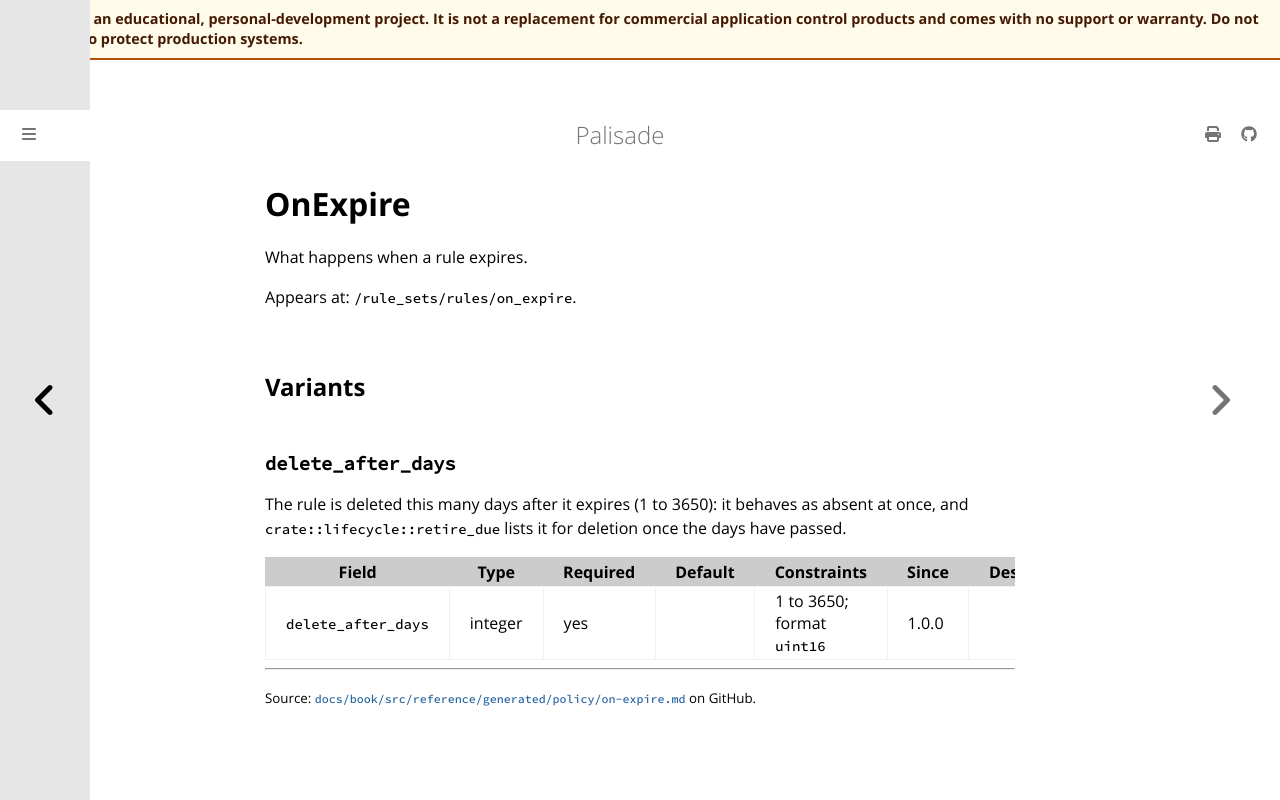

repository: jusso-dev/palisade · page: latest/docs/book/src/reference/generated/policy/on-expire.html · generator: mdbook

# OnExpire

<!-- Generated by `cargo xtask docs generate` from `schemas/policy/v1.json`. Do not edit by hand. -->

What happens when a rule expires.

Appears at: `/rule_sets/rules/on_expire`.

## Variants

### `delete_after_days`

The rule is deleted this many days after it expires (1 to 3650):
it behaves as absent at once, and `crate::lifecycle::retire_due`
lists it for deletion once the days have passed.

| Field | Type | Required | Default | Constraints | Since | Description |
|---|---|---|---|---|---|---|
| `delete_after_days` | integer | yes |  | 1 to 3650; format `uint16` | 1.0.0 |  |
